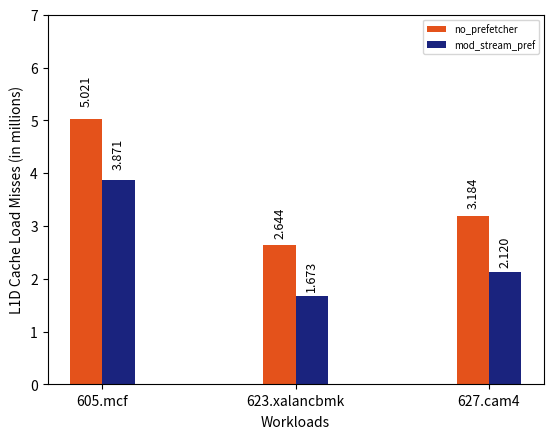

The matplotlib source for this figure: (Note: this script raises an exception after producing the figure.)
'''
Plots the performance of the default branch predictors in ChampSim on different
trace files
'''
import matplotlib.pyplot as plt
import numpy as np


## LRU vs. FIFO
## order [605, 623, 607]
LRU = {    
    'ipc': [0.321602, 0.40567, 0.937681],
    'llc_avg_miss_latency': [159.922, 79.6715, 232.303], # in cycles
    'llc_total_hits': [1.172432, 0.993994, 2.634585],
    'llc_total_misses': [5.319085, 3.963356, 0.916776]
}

FIFO = {
    'ipc': [0.321041, 0.437748, 0.894465],
    'llc_avg_miss_latency': [155.6, 79.6332, 190.852], # in cycles
    'llc_total_hits': [1.036703, 1.932314, 2.363402],
    'llc_total_misses': [5.454814, 3.025036, 1.187961]
}

## No pref vs. Stream vs. Stream Modified
## order [623, 649, 654]
no_pref = {
    'ipc': [0.40567, 0.607586, 0.463109],
    'cycles': [4.93011515, 3.29171706, 4.31864078],
    'l1d_avg_miss_latency': [107.622, 148.411, 239.82],
    'l1d_ld_acc': [3.5557813, 2.6241016, 3.5949308],
    'l1d_ld_hits': [3.0536843, 2.3596902, 3.2764966],
    'l1d_ld_misses': [5.020970, 2.644114, 3.184342]
}

stream_mod = {
    'ipc': [0.493723, 0.944774, 0.572178],
    'cycles': [4.05085673, 2.11690810, 3.49541282],
    'l1d_avg_miss_latency': [102.814, 98.5577, 224.808],
    'l1d_ld_acc': [3.5781497, 2.7160217, 3.7548663],
    'l1d_ld_hits': [3.1910342, 2.5487631, 3.5428930],
    'l1d_ld_misses': [3.871155, 1.672586, 2.119733]
}

names_repl = ['605.mcf', '623.xalancbmk', '627.cam4']
names_pref = ['623.xalancbmk', '649.fotonik3d', '654.rom']

indices = np.arange(len(names_repl))
width = np.min(np.diff(indices))/3.

fig = plt.figure(dpi=120)
ax = fig.add_subplot(111)
lab_w = width/2.

rects_lru = ax.bar(indices-0.5*width/2., no_pref['l1d_ld_misses'], width=lab_w, color='#e4521b', label='no_prefetcher') #003f5c
rects_fifo = ax.bar(indices+0.5*width/2., stream_mod['l1d_ld_misses'], width=lab_w, color='#1a237e', label='mod_stream_pref') #7a5195
# rects603 = ax.bar(indices+0.5*width/4., bwaves['bp_rate'], width=lab_w, color='#', label='603-bwaves') #ef5675
# rects454 = ax.bar(indices+1.5*width/4., calculix['bp_rate'], width=lab_w, color='#', label='454-calculix') #ffa600


def autolabel(rects):
    """
    Attach a text label above each bar displaying its height
    """
    for rect in rects:
        height = rect.get_height()
        ax.text(rect.get_x() + rect.get_width()/2., 1.05*height,
                '%.3f' % float(height),
                ha='center', va='bottom', fontsize='9', rotation=90)

autolabel(rects_lru)
autolabel(rects_fifo)
# autolabel(rects603)
# autolabel(rects454)


plt.ylim(0,7)

plt.legend(fontsize='x-small', loc='best')
plt.xticks(indices, names_repl)
plt.xlabel('Workloads', labelpad=5)
plt.ylabel('L1D Cache Load Misses (in millions)')

# plt.show()
plt.savefig('plot-results/ld_hits_pref.png', dpi=300,  bbox_inches='tight')
